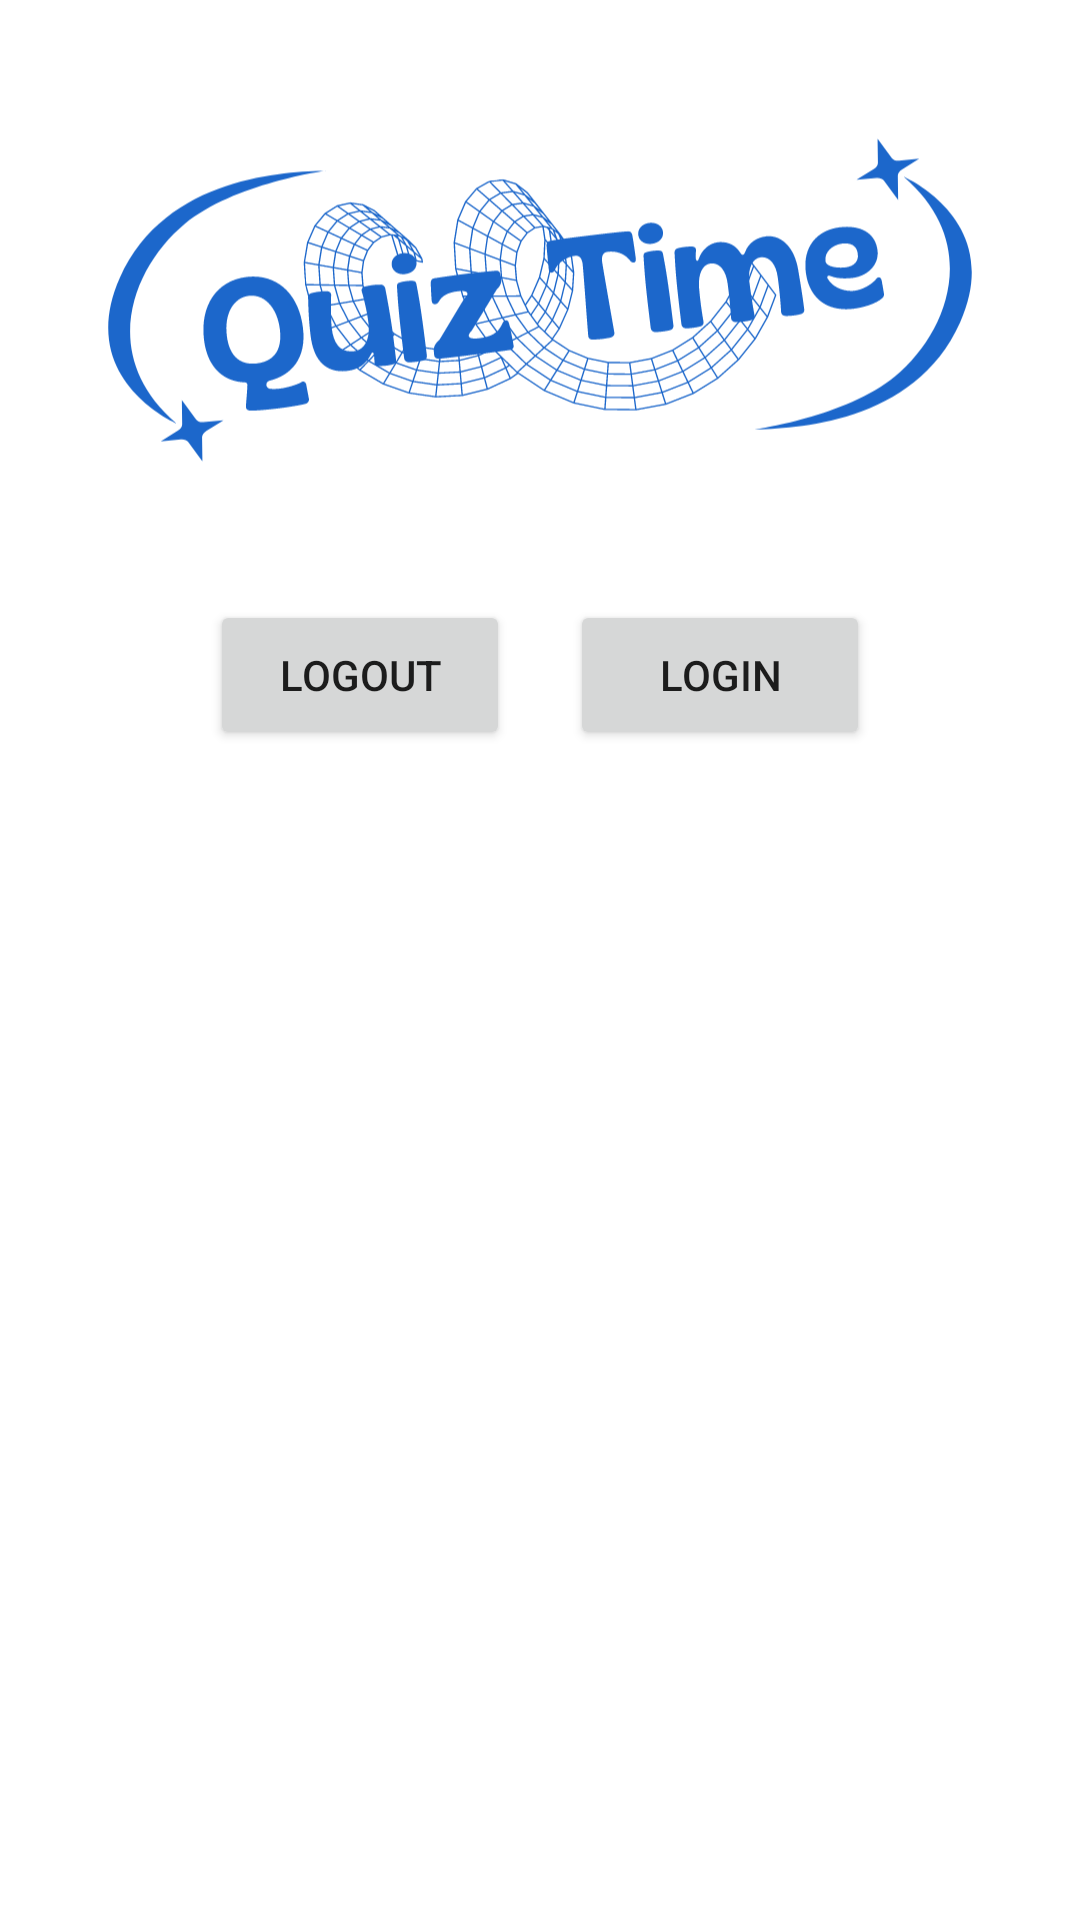

Layout XML and referenced resources for this Android screen:
<!-- AndroidManifest.xml: application theme Theme.ProjectAlpha -->
<!-- res/layout/activity_main.xml -->
<?xml version="1.0" encoding="utf-8"?>
<LinearLayout xmlns:android="http://schemas.android.com/apk/res/android"
    xmlns:tools="http://schemas.android.com/tools"
    android:layout_width="match_parent"
    android:layout_height="match_parent"
    android:orientation="vertical"
    android:paddingHorizontal="12dp"
    android:background="@color/white"
    tools:context=".MainActivity">

    
    <ImageView
        android:id="@+id/ivLogo"
        android:layout_width="match_parent"
        android:layout_height="wrap_content"
        android:layout_marginHorizontal="5dp"
        android:src="@drawable/quiz_time_logo"/>

    
    <LinearLayout
        android:layout_width="match_parent"
        android:layout_height="wrap_content"
        android:orientation="horizontal"
        android:gravity="center">

        <TextView
            android:id="@+id/usernameText"
            android:layout_width="wrap_content"
            android:layout_height="wrap_content"
            android:text="Username"
            android:visibility="gone"
            android:textSize="18sp"/>

        <Button
            android:id="@+id/btnMainSignOut"
            android:layout_width="100dp"
            android:layout_height="50dp"
            android:layout_marginHorizontal="10dp"
            android:text="Logout"/>

        <Button
            android:id="@+id/btnMainSignIn"
            android:layout_width="100dp"
            android:layout_height="50dp"
            android:layout_marginHorizontal="10dp"
            android:text="Login"/>

    </LinearLayout>

    








    
    <ListView
        android:id="@+id/lvQuizList"
        android:layout_width="match_parent"
        android:layout_height="fill_parent"
        android:layout_marginVertical="5dp"/>

</LinearLayout>
<!-- resources referenced by this layout -->
<resources>
  <color name="white">#FFFFFFFF</color>
  <!-- drawable quiz_time_logo: vector/xml drawable (drawable, 26288 chars, omitted) -->
  <style name="Theme.ProjectAlpha" parent="Theme.MaterialComponents.DayNight.NoActionBar">
          
          <item name="colorPrimary">@color/purple_500</item>
          <item name="colorPrimaryVariant">@color/purple_700</item>
          <item name="colorOnPrimary">@color/white</item>
          
          <item name="colorSecondary">@color/teal_200</item>
          <item name="colorSecondaryVariant">@color/teal_700</item>
          <item name="colorOnSecondary">@color/black</item>
          
          <item name="android:statusBarColor" tools:targetApi="21">?attr/colorPrimaryVariant</item>
          
      </style>
  <color name="purple_500">#FF6200EE</color>
  <color name="purple_700">#FF3700B3</color>
  <color name="teal_200">#FF03DAC5</color>
  <color name="teal_700">#FF018786</color>
  <color name="black">#FF000000</color>
</resources>
